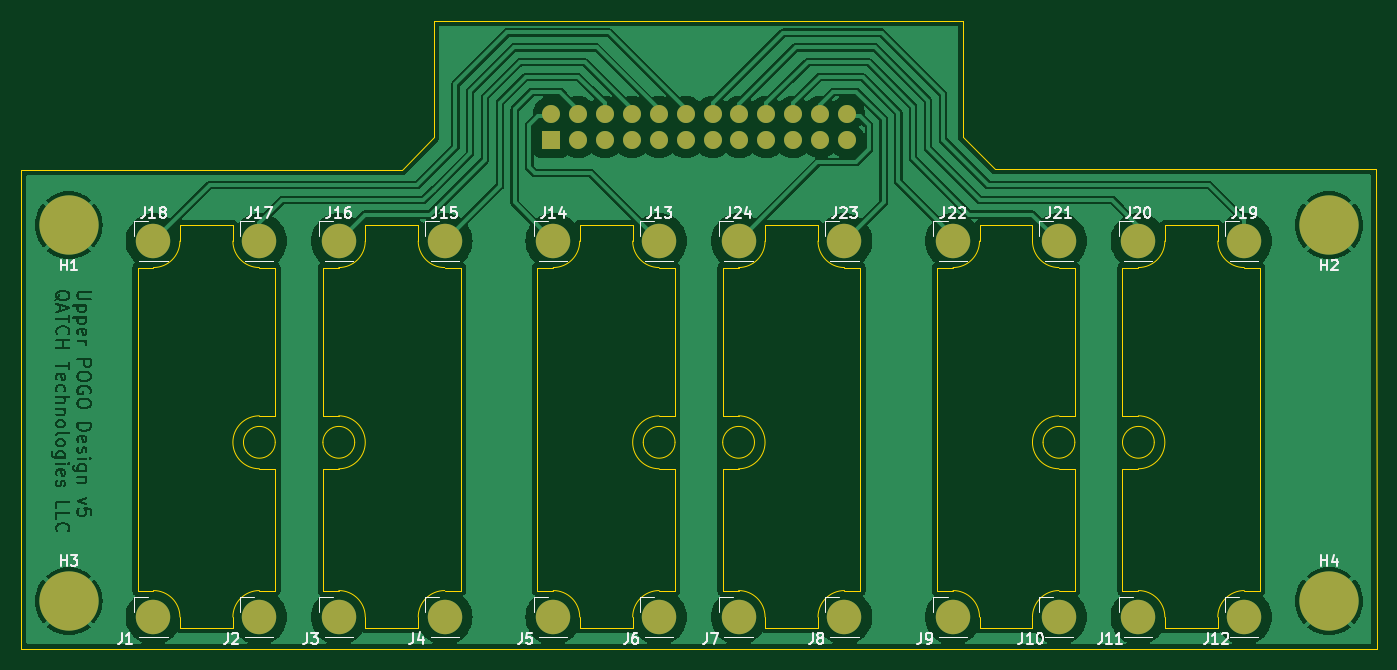
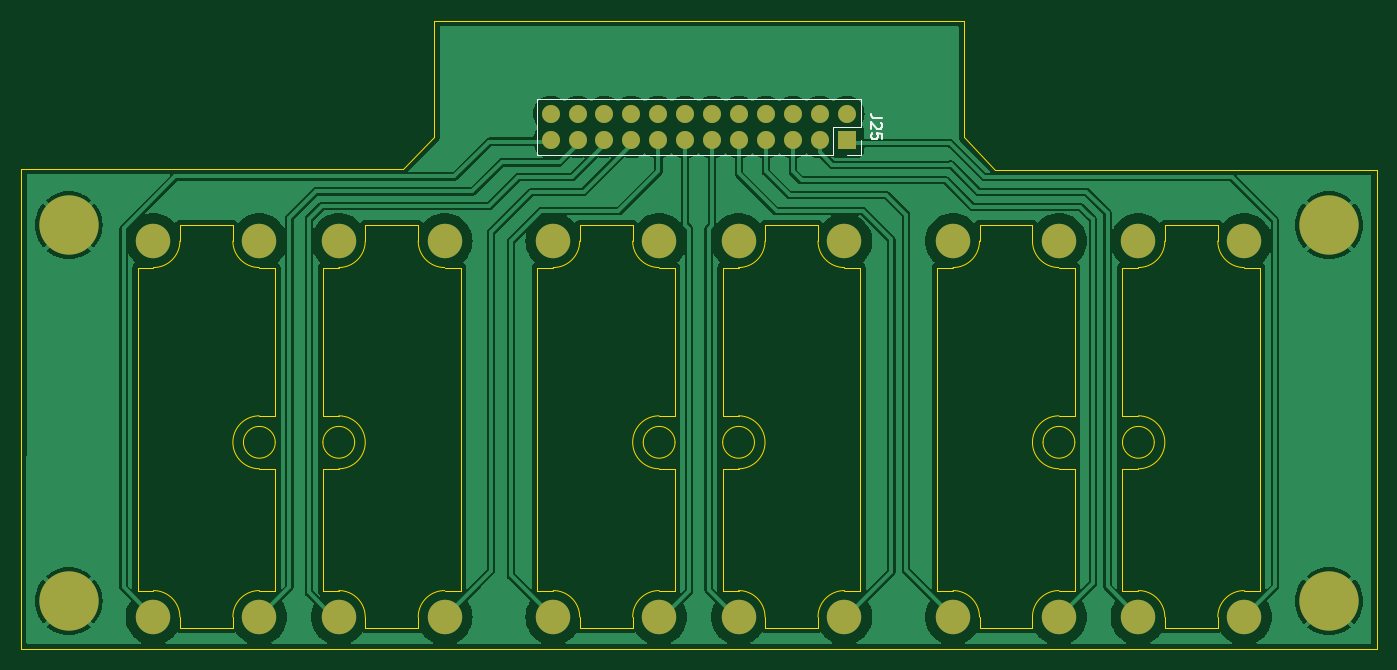
Circuit board: 9 layer files. Board 128.0 x 59.3 mm.
- bottom_copper: UpperPOGO-B_Cu.gbr (86940 bytes)
- bottom_mask: UpperPOGO-B_Mask.gbr (2705 bytes)
- paste: UpperPOGO-B_Paste.gbr (465 bytes)
- bottom_silk: UpperPOGO-B_Silkscreen.gbr (2514 bytes)
- outline: UpperPOGO-Edge_Cuts.gbr (9159 bytes)
- top_copper: UpperPOGO-F_Cu.gbr (169261 bytes)
- top_mask: UpperPOGO-F_Mask.gbr (2705 bytes)
- paste: UpperPOGO-F_Paste.gbr (465 bytes)
- top_silk: UpperPOGO-F_Silkscreen.gbr (38700 bytes)

=== bottom_copper: UpperPOGO-B_Cu.gbr (86940 bytes, source omitted) ===
=== bottom_mask: UpperPOGO-B_Mask.gbr ===
%TF.GenerationSoftware,KiCad,Pcbnew,8.0.4*%
%TF.CreationDate,2024-08-25T20:41:53-04:00*%
%TF.ProjectId,UpperPOGO,55707065-7250-44f4-974f-2e6b69636164,v4*%
%TF.SameCoordinates,Original*%
%TF.FileFunction,Soldermask,Bot*%
%TF.FilePolarity,Negative*%
%FSLAX46Y46*%
G04 Gerber Fmt 4.6, Leading zero omitted, Abs format (unit mm)*
G04 Created by KiCad (PCBNEW 8.0.4) date 2024-08-25 20:41:53*
%MOMM*%
%LPD*%
G01*
G04 APERTURE LIST*
%ADD10C,3.250000*%
%ADD11C,3.600000*%
%ADD12C,5.600000*%
%ADD13O,1.700000X1.700000*%
%ADD14R,1.700000X1.700000*%
G04 APERTURE END LIST*
D10*
%TO.C,J20*%
X187500000Y-67500000D03*
%TD*%
%TO.C,J15*%
X122000000Y-67500000D03*
%TD*%
%TO.C,J16*%
X112000000Y-67500000D03*
%TD*%
%TO.C,J18*%
X94500000Y-67500000D03*
%TD*%
%TO.C,J24*%
X149750000Y-67500000D03*
%TD*%
%TO.C,J13*%
X142250000Y-67500000D03*
%TD*%
%TO.C,J5*%
X132250000Y-103000000D03*
%TD*%
%TO.C,J4*%
X122000000Y-103000000D03*
%TD*%
D11*
%TO.C,H1*%
X86500000Y-66000000D03*
D12*
X86500000Y-66000000D03*
%TD*%
D11*
%TO.C,H3*%
X86500000Y-101500000D03*
D12*
X86500000Y-101500000D03*
%TD*%
D10*
%TO.C,J10*%
X180000000Y-103000000D03*
%TD*%
D11*
%TO.C,H4*%
X205500000Y-101500000D03*
D12*
X205500000Y-101500000D03*
%TD*%
D10*
%TO.C,J11*%
X187500000Y-103000000D03*
%TD*%
%TO.C,J9*%
X170000000Y-103000000D03*
%TD*%
D11*
%TO.C,H2*%
X205500000Y-66000000D03*
D12*
X205500000Y-66000000D03*
%TD*%
D10*
%TO.C,J1*%
X94500000Y-103000000D03*
%TD*%
%TO.C,J14*%
X132250000Y-67500000D03*
%TD*%
%TO.C,J19*%
X197500000Y-67500000D03*
%TD*%
%TO.C,J21*%
X180000000Y-67500000D03*
%TD*%
%TO.C,J2*%
X104500000Y-103000000D03*
%TD*%
%TO.C,J12*%
X197500000Y-103000000D03*
%TD*%
%TO.C,J23*%
X159750000Y-67500000D03*
%TD*%
%TO.C,J8*%
X159750000Y-103000000D03*
%TD*%
%TO.C,J6*%
X142250000Y-103000000D03*
%TD*%
%TO.C,J7*%
X149750000Y-103000000D03*
%TD*%
%TO.C,J22*%
X170000000Y-67500000D03*
%TD*%
%TO.C,J3*%
X112000000Y-103000000D03*
%TD*%
%TO.C,J17*%
X104500000Y-67500000D03*
%TD*%
D13*
%TO.C,J25*%
X159990000Y-55460000D03*
X157450000Y-55460000D03*
X154910000Y-55460000D03*
X152370000Y-55460000D03*
X149830000Y-55460000D03*
X147290000Y-55460000D03*
X144750000Y-55460000D03*
X142210000Y-55460000D03*
X139670000Y-55460000D03*
X137130000Y-55460000D03*
X134590000Y-55460000D03*
X132050000Y-55460000D03*
X159990000Y-58000000D03*
X157450000Y-58000000D03*
X154910000Y-58000000D03*
X152370000Y-58000000D03*
X149830000Y-58000000D03*
X147290000Y-58000000D03*
X144750000Y-58000000D03*
X142210000Y-58000000D03*
X139670000Y-58000000D03*
X137130000Y-58000000D03*
X134590000Y-58000000D03*
D14*
X132050000Y-58000000D03*
%TD*%
M02*

=== paste: UpperPOGO-B_Paste.gbr ===
%TF.GenerationSoftware,KiCad,Pcbnew,8.0.4*%
%TF.CreationDate,2024-08-25T20:41:52-04:00*%
%TF.ProjectId,UpperPOGO,55707065-7250-44f4-974f-2e6b69636164,v4*%
%TF.SameCoordinates,Original*%
%TF.FileFunction,Paste,Bot*%
%TF.FilePolarity,Positive*%
%FSLAX46Y46*%
G04 Gerber Fmt 4.6, Leading zero omitted, Abs format (unit mm)*
G04 Created by KiCad (PCBNEW 8.0.4) date 2024-08-25 20:41:52*
%MOMM*%
%LPD*%
G01*
G04 APERTURE LIST*
G04 APERTURE END LIST*
M02*

=== bottom_silk: UpperPOGO-B_Silkscreen.gbr ===
%TF.GenerationSoftware,KiCad,Pcbnew,8.0.4*%
%TF.CreationDate,2024-08-25T20:41:53-04:00*%
%TF.ProjectId,UpperPOGO,55707065-7250-44f4-974f-2e6b69636164,v4*%
%TF.SameCoordinates,Original*%
%TF.FileFunction,Legend,Bot*%
%TF.FilePolarity,Positive*%
%FSLAX46Y46*%
G04 Gerber Fmt 4.6, Leading zero omitted, Abs format (unit mm)*
G04 Created by KiCad (PCBNEW 8.0.4) date 2024-08-25 20:41:53*
%MOMM*%
%LPD*%
G01*
G04 APERTURE LIST*
%ADD10C,0.150000*%
%ADD11C,0.120000*%
G04 APERTURE END LIST*
D10*
X128734819Y-55920476D02*
X129449104Y-55920476D01*
X129449104Y-55920476D02*
X129591961Y-55872857D01*
X129591961Y-55872857D02*
X129687200Y-55777619D01*
X129687200Y-55777619D02*
X129734819Y-55634762D01*
X129734819Y-55634762D02*
X129734819Y-55539524D01*
X128830057Y-56349048D02*
X128782438Y-56396667D01*
X128782438Y-56396667D02*
X128734819Y-56491905D01*
X128734819Y-56491905D02*
X128734819Y-56730000D01*
X128734819Y-56730000D02*
X128782438Y-56825238D01*
X128782438Y-56825238D02*
X128830057Y-56872857D01*
X128830057Y-56872857D02*
X128925295Y-56920476D01*
X128925295Y-56920476D02*
X129020533Y-56920476D01*
X129020533Y-56920476D02*
X129163390Y-56872857D01*
X129163390Y-56872857D02*
X129734819Y-56301429D01*
X129734819Y-56301429D02*
X129734819Y-56920476D01*
X128734819Y-57825238D02*
X128734819Y-57349048D01*
X128734819Y-57349048D02*
X129211009Y-57301429D01*
X129211009Y-57301429D02*
X129163390Y-57349048D01*
X129163390Y-57349048D02*
X129115771Y-57444286D01*
X129115771Y-57444286D02*
X129115771Y-57682381D01*
X129115771Y-57682381D02*
X129163390Y-57777619D01*
X129163390Y-57777619D02*
X129211009Y-57825238D01*
X129211009Y-57825238D02*
X129306247Y-57872857D01*
X129306247Y-57872857D02*
X129544342Y-57872857D01*
X129544342Y-57872857D02*
X129639580Y-57825238D01*
X129639580Y-57825238D02*
X129687200Y-57777619D01*
X129687200Y-57777619D02*
X129734819Y-57682381D01*
X129734819Y-57682381D02*
X129734819Y-57444286D01*
X129734819Y-57444286D02*
X129687200Y-57349048D01*
X129687200Y-57349048D02*
X129639580Y-57301429D01*
D11*
%TO.C,J25*%
X161320000Y-59330000D02*
X161320000Y-54130000D01*
X161320000Y-59330000D02*
X133320000Y-59330000D01*
X161320000Y-54130000D02*
X130720000Y-54130000D01*
X133320000Y-59330000D02*
X133320000Y-56730000D01*
X133320000Y-56730000D02*
X130720000Y-56730000D01*
X132050000Y-59330000D02*
X130720000Y-59330000D01*
X130720000Y-59330000D02*
X130720000Y-58000000D01*
X130720000Y-56730000D02*
X130720000Y-54130000D01*
%TD*%
M02*

=== outline: UpperPOGO-Edge_Cuts.gbr (9159 bytes, source omitted) ===
=== top_copper: UpperPOGO-F_Cu.gbr (169261 bytes, source omitted) ===
=== top_mask: UpperPOGO-F_Mask.gbr ===
%TF.GenerationSoftware,KiCad,Pcbnew,8.0.4*%
%TF.CreationDate,2024-08-25T20:41:53-04:00*%
%TF.ProjectId,UpperPOGO,55707065-7250-44f4-974f-2e6b69636164,v4*%
%TF.SameCoordinates,Original*%
%TF.FileFunction,Soldermask,Top*%
%TF.FilePolarity,Negative*%
%FSLAX46Y46*%
G04 Gerber Fmt 4.6, Leading zero omitted, Abs format (unit mm)*
G04 Created by KiCad (PCBNEW 8.0.4) date 2024-08-25 20:41:53*
%MOMM*%
%LPD*%
G01*
G04 APERTURE LIST*
%ADD10C,3.250000*%
%ADD11C,3.600000*%
%ADD12C,5.600000*%
%ADD13O,1.700000X1.700000*%
%ADD14R,1.700000X1.700000*%
G04 APERTURE END LIST*
D10*
%TO.C,J20*%
X187500000Y-67500000D03*
%TD*%
%TO.C,J15*%
X122000000Y-67500000D03*
%TD*%
%TO.C,J16*%
X112000000Y-67500000D03*
%TD*%
%TO.C,J18*%
X94500000Y-67500000D03*
%TD*%
%TO.C,J24*%
X149750000Y-67500000D03*
%TD*%
%TO.C,J13*%
X142250000Y-67500000D03*
%TD*%
%TO.C,J5*%
X132250000Y-103000000D03*
%TD*%
%TO.C,J4*%
X122000000Y-103000000D03*
%TD*%
D11*
%TO.C,H1*%
X86500000Y-66000000D03*
D12*
X86500000Y-66000000D03*
%TD*%
D11*
%TO.C,H3*%
X86500000Y-101500000D03*
D12*
X86500000Y-101500000D03*
%TD*%
D10*
%TO.C,J10*%
X180000000Y-103000000D03*
%TD*%
D11*
%TO.C,H4*%
X205500000Y-101500000D03*
D12*
X205500000Y-101500000D03*
%TD*%
D10*
%TO.C,J11*%
X187500000Y-103000000D03*
%TD*%
%TO.C,J9*%
X170000000Y-103000000D03*
%TD*%
D11*
%TO.C,H2*%
X205500000Y-66000000D03*
D12*
X205500000Y-66000000D03*
%TD*%
D10*
%TO.C,J1*%
X94500000Y-103000000D03*
%TD*%
%TO.C,J14*%
X132250000Y-67500000D03*
%TD*%
%TO.C,J19*%
X197500000Y-67500000D03*
%TD*%
%TO.C,J21*%
X180000000Y-67500000D03*
%TD*%
%TO.C,J2*%
X104500000Y-103000000D03*
%TD*%
%TO.C,J12*%
X197500000Y-103000000D03*
%TD*%
%TO.C,J23*%
X159750000Y-67500000D03*
%TD*%
%TO.C,J8*%
X159750000Y-103000000D03*
%TD*%
%TO.C,J6*%
X142250000Y-103000000D03*
%TD*%
%TO.C,J7*%
X149750000Y-103000000D03*
%TD*%
%TO.C,J22*%
X170000000Y-67500000D03*
%TD*%
%TO.C,J3*%
X112000000Y-103000000D03*
%TD*%
%TO.C,J17*%
X104500000Y-67500000D03*
%TD*%
D13*
%TO.C,J25*%
X159990000Y-55460000D03*
X157450000Y-55460000D03*
X154910000Y-55460000D03*
X152370000Y-55460000D03*
X149830000Y-55460000D03*
X147290000Y-55460000D03*
X144750000Y-55460000D03*
X142210000Y-55460000D03*
X139670000Y-55460000D03*
X137130000Y-55460000D03*
X134590000Y-55460000D03*
X132050000Y-55460000D03*
X159990000Y-58000000D03*
X157450000Y-58000000D03*
X154910000Y-58000000D03*
X152370000Y-58000000D03*
X149830000Y-58000000D03*
X147290000Y-58000000D03*
X144750000Y-58000000D03*
X142210000Y-58000000D03*
X139670000Y-58000000D03*
X137130000Y-58000000D03*
X134590000Y-58000000D03*
D14*
X132050000Y-58000000D03*
%TD*%
M02*

=== paste: UpperPOGO-F_Paste.gbr ===
%TF.GenerationSoftware,KiCad,Pcbnew,8.0.4*%
%TF.CreationDate,2024-08-25T20:41:52-04:00*%
%TF.ProjectId,UpperPOGO,55707065-7250-44f4-974f-2e6b69636164,v4*%
%TF.SameCoordinates,Original*%
%TF.FileFunction,Paste,Top*%
%TF.FilePolarity,Positive*%
%FSLAX46Y46*%
G04 Gerber Fmt 4.6, Leading zero omitted, Abs format (unit mm)*
G04 Created by KiCad (PCBNEW 8.0.4) date 2024-08-25 20:41:52*
%MOMM*%
%LPD*%
G01*
G04 APERTURE LIST*
G04 APERTURE END LIST*
M02*

=== top_silk: UpperPOGO-F_Silkscreen.gbr (38700 bytes, source omitted) ===
